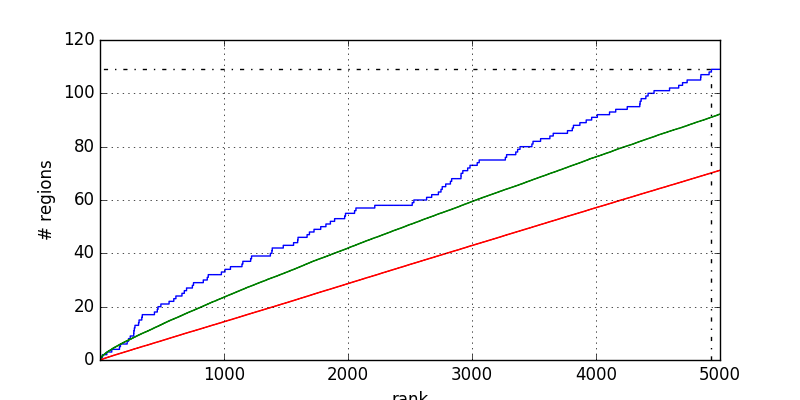

Data behind this chart, as committed beside it:
1	0.000000
9	0.000000
9	1
21	1
21	2
56	2
56	3
96	3
96	4
158	4
158	5
166	5
166	6
220	6
220	7
231	7
231	8
245	8
245	9
273	9
273	10
274	10
274	11
278	11
278	12
283	12
283	13
312	13
312	14
316	14
316	15
338	15
338	16
342	16
342	17
440	17
440	18
463	18
463	19
469	19
469	20
492	20
492	21
558	21
558	22
596	22
596	23
613	23
613	24
662	24
662	25
681	25
681	26
699	26
699	27
746	27
746	28
755	28
755	29
834	29
834	30
... 159 more rows
